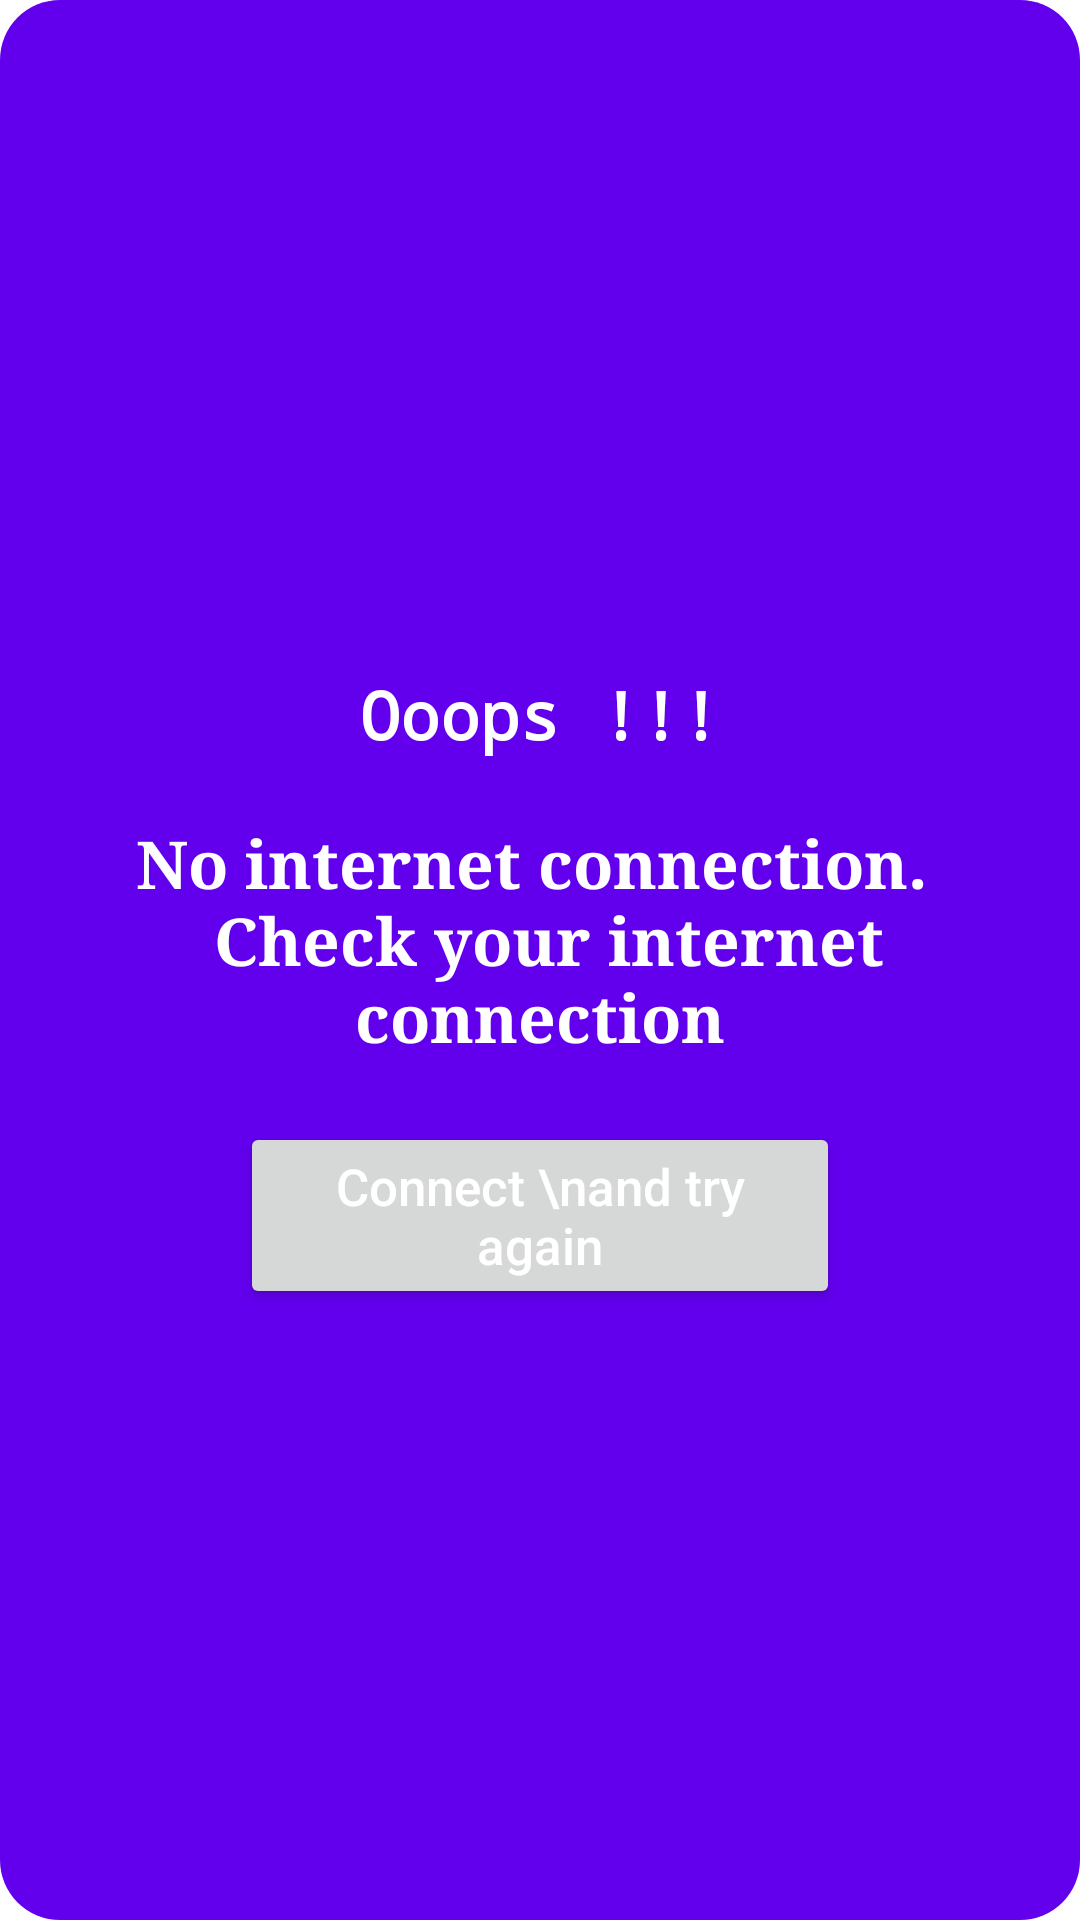

Here is an Android app screen rendered from its layout file. Give the layout XML and the strings, colors and styles it references.
<!-- AndroidManifest.xml: application theme Theme.WeatherApp -->
<!-- res/layout/alert_dialog.xml -->
<?xml version="1.0" encoding="utf-8"?>
<LinearLayout xmlns:android="http://schemas.android.com/apk/res/android"
    android:layout_width="match_parent"
    android:layout_height="wrap_content"
    android:background="@drawable/alert_dialog_corner"
    android:gravity="center"
    android:orientation="vertical"
    android:padding="30dp"
    >

    <ImageView
        android:layout_width="wrap_content"
        android:layout_height="wrap_content"
        android:src="@drawable/ic_disconnected"/>

    <TextView
        android:layout_width="wrap_content"
        android:layout_height="wrap_content"
        android:text="@string/no_internet_firsttext"
        android:layout_marginTop="20dp"
        android:layout_gravity="center"
        android:textStyle="bold"
        android:fontFamily="monospace"
        android:textColor="@color/white"
        android:textAppearance="@style/TextAppearance.AppCompat.Large"/>

    <TextView
        android:layout_width="wrap_content"
        android:layout_height="wrap_content"
        android:text="@string/no_internet"
        android:layout_marginTop="20dp"
        android:textAlignment="center"
        android:textStyle="bold"
        android:fontFamily="serif"
        android:textColor="@color/white"
        android:textAppearance="@style/TextAppearance.AppCompat.Large"/>


    <Button
        android:id="@+id/tryagain_btn"
        android:layout_width="200dp"
        android:layout_height="wrap_content"
        android:text="Connect \nand try again"
        android:textAllCaps="false"
        android:layout_marginTop="20dp"
        android:textSize="17sp"
        android:textColor="@color/white"
       />


</LinearLayout>
<!-- resources referenced by this layout -->
<resources>
  <!-- drawable alert_dialog_corner (drawable) -->
  <?xml version="1.0" encoding="utf-8"?>
  <shape xmlns:android="http://schemas.android.com/apk/res/android"
      android:shape="rectangle"
      >
      <solid android:color="@color/purple_500"/>
      <corners android:radius="20dp"/>
  
  </shape>
  <string name="no_internet">No internet connection. \n Check your internet connection</string>
  <string name="no_internet_firsttext">Ooops !!!</string>
  <style name="Theme.WeatherApp" parent="Theme.MaterialComponents.DayNight.NoActionBar">
          
          <item name="colorPrimary">@color/purple_500</item>
          <item name="colorPrimaryVariant">@color/purple_700</item>
          <item name="colorOnPrimary">@color/white</item>
          
          <item name="colorSecondary">@color/teal_200</item>
          <item name="colorSecondaryVariant">@color/teal_700</item>
          <item name="colorOnSecondary">@color/black</item>
          
          <item name="android:statusBarColor" tools:targetApi="l">?attr/colorPrimaryVariant</item>
          
      </style>
  <!-- not gathered from this repository: default colours our renderer supplied (Android Studio template values) -->
  <color name="purple_500">#FF6200EE</color>
  <color name="purple_700">#FF3700B3</color>
  <color name="teal_200">#FF03DAC5</color>
  <color name="teal_700">#FF018786</color>
  <color name="black">#FF000000</color>
  <color name="white">#FFFFFFFF</color>
</resources>
